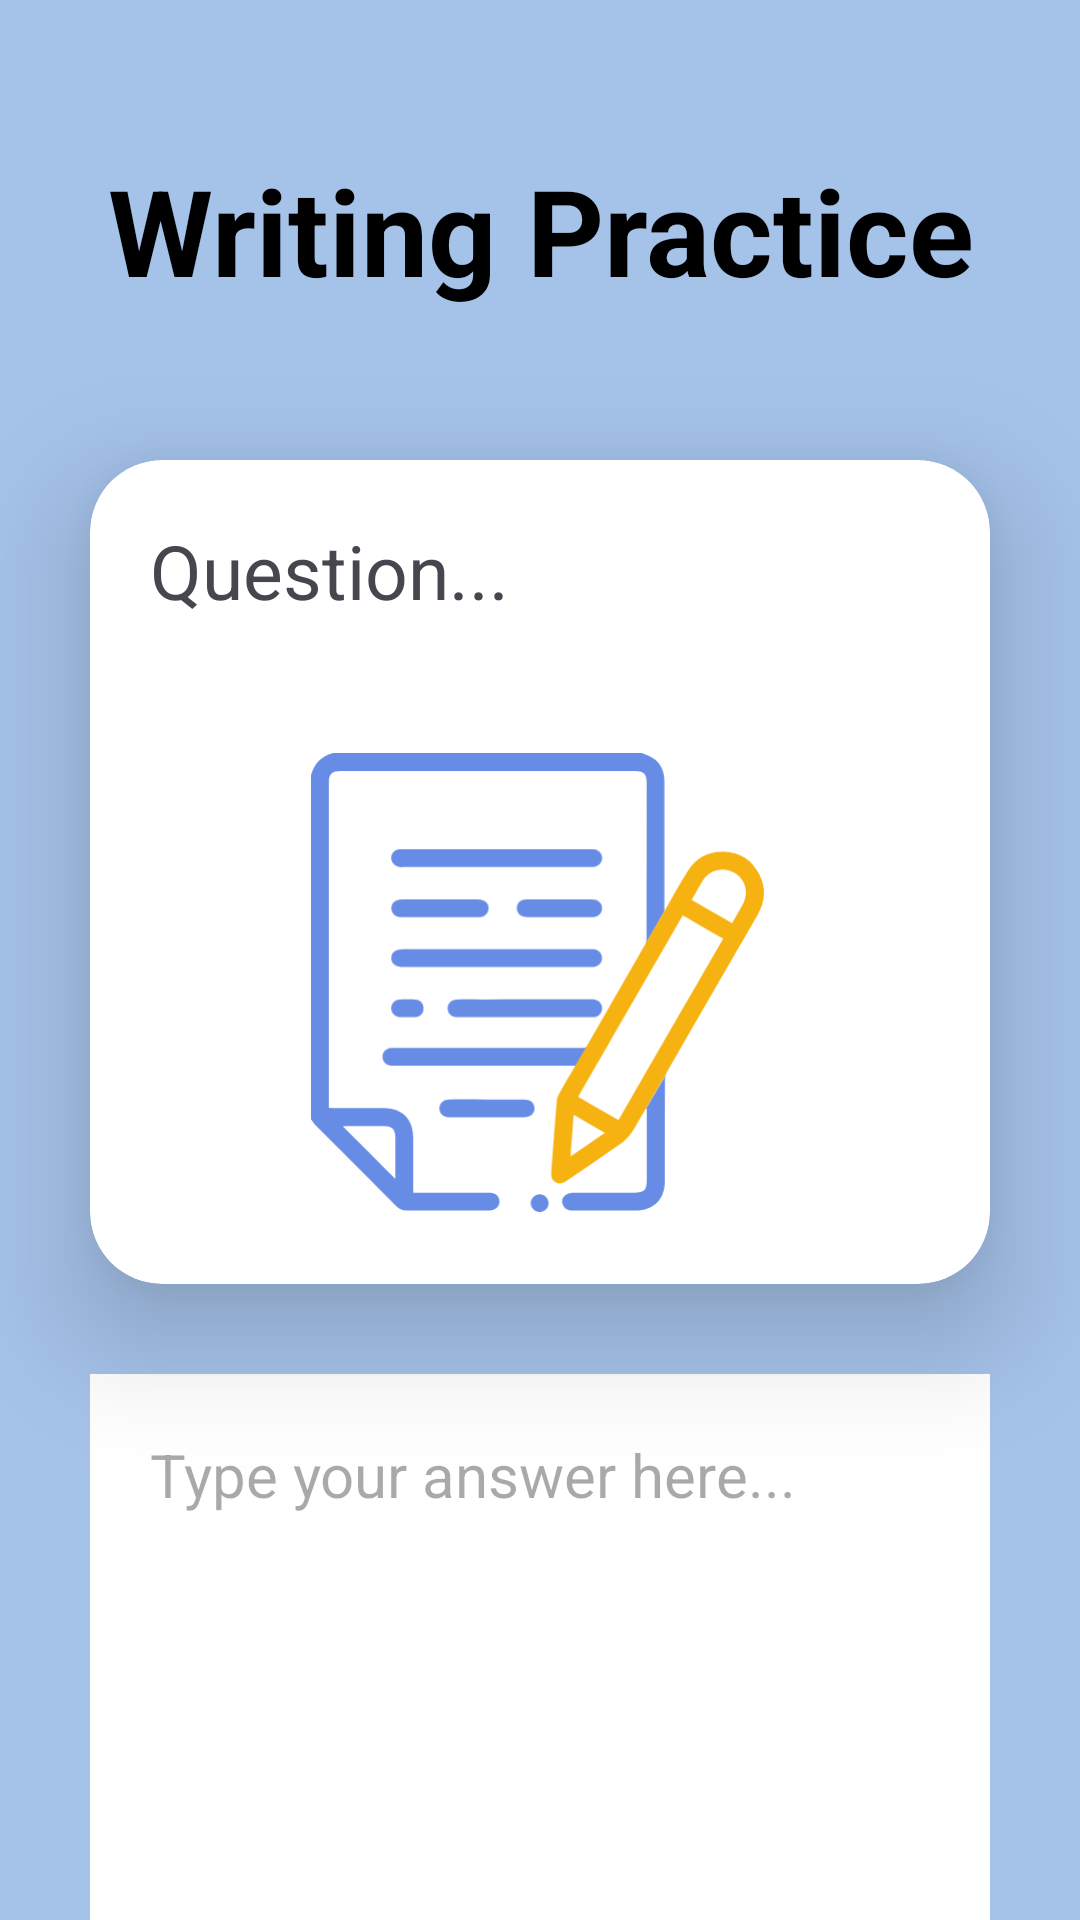

Layout XML and referenced resources for this Android screen:
<!-- AndroidManifest.xml: application theme Theme.MockExpert -->
<!-- res/layout/activity_writing_line_chart.xml -->
<?xml version="1.0" encoding="utf-8"?>
<androidx.constraintlayout.widget.ConstraintLayout xmlns:android="http://schemas.android.com/apk/res/android"
    xmlns:app="http://schemas.android.com/apk/res-auto"
    xmlns:tools="http://schemas.android.com/tools"
    android:id="@+id/main"
    android:layout_width="match_parent"
    android:layout_height="match_parent"
    tools:context=".WritingLinechart"
    android:background="@color/softBlue">

    <TextView
        android:id="@+id/tv_writingPractice"
        android:layout_width="match_parent"
        android:layout_height="wrap_content"
        android:text="Writing Practice"
        android:textSize="40dp"
        android:textStyle="bold"
        app:layout_constraintTop_toTopOf="parent"
        app:layout_constraintBottom_toTopOf="@id/cv_questionLineChart"
        app:layout_constraintStart_toStartOf="parent"
        app:layout_constraintEnd_toEndOf="parent"
        android:gravity="center_horizontal"
        android:layout_marginTop="50dp"
        android:textColor="@color/black"/>

    <androidx.cardview.widget.CardView
        android:id="@+id/cv_questionLineChart"
        android:layout_width="match_parent"
        android:layout_height="wrap_content"
        app:cardElevation="24dp"
        app:cardCornerRadius="24dp"
        android:layout_marginTop="50dp"
        android:layout_marginStart="30dp"
        android:layout_marginEnd="30dp"
        app:layout_constraintEnd_toEndOf="parent"
        app:layout_constraintStart_toStartOf="parent"
        app:layout_constraintTop_toBottomOf="@id/tv_writingPractice">

        <androidx.constraintlayout.widget.ConstraintLayout
            android:layout_width="match_parent"
            android:layout_height="wrap_content">

            <TextView
                android:id="@+id/tv_questionLineChart"
                android:layout_width="wrap_content"
                android:layout_height="wrap_content"
                android:text="@string/lineChartQuestion"
                android:textSize="25sp"
                android:padding="20dp"
                android:gravity="left"
                app:layout_constraintTop_toTopOf="parent"
                app:layout_constraintStart_toStartOf="parent"
                app:layout_constraintBottom_toTopOf="@id/iv_lineChart"
                />

            <ImageView
                android:id="@+id/iv_lineChart"
                android:layout_width="193dp"
                android:layout_height="153dp"
                android:layout_marginTop="24dp"
                android:layout_marginBottom="24dp"
                android:src="@drawable/writing_icon"
                app:layout_constraintBottom_toBottomOf="parent"
                app:layout_constraintEnd_toEndOf="parent"
                app:layout_constraintStart_toStartOf="parent"
                app:layout_constraintTop_toBottomOf="@id/tv_questionLineChart" />
            
        </androidx.constraintlayout.widget.ConstraintLayout>

    </androidx.cardview.widget.CardView>

    <LinearLayout
        android:id="@+id/linearLayout_answerLC"
        android:layout_width="match_parent"
        android:layout_height="wrap_content"
        app:layout_constraintTop_toBottomOf="@id/cv_questionLineChart"
        android:orientation="vertical"
        android:layout_margin="30dp">

        <EditText
            android:id="@+id/et_answerLineChart"
            android:layout_width="match_parent"
            android:layout_height="200dp"
            android:background="@color/white"
            android:textColor="@color/black"
            android:hint="Type your answer here..."
            android:padding="20dp"
            android:gravity="left"
            android:textSize="20sp"
            android:scrollbars="vertical"
            android:overScrollMode="always"
            android:inputType="textMultiLine"
            android:scrollbarStyle="insideInset"/>

        <TextView
            android:id="@+id/tv_wordCount"
            android:layout_width="match_parent"
            android:layout_height="wrap_content"
            android:text="Word Count:"
            android:textSize="20dp"
            android:gravity="right"/>
    </LinearLayout>

    <Button
        android:id="@+id/btn_submitLineChart"
        android:layout_width="200dp"
        android:layout_height="wrap_content"
        android:text="Submit"
        android:textSize="25dp"
        android:textStyle="bold"
        android:layout_margin="20dp"
        app:layout_constraintTop_toBottomOf="@id/linearLayout_answerLC"
        app:layout_constraintStart_toStartOf="parent"
        app:layout_constraintEnd_toEndOf="parent"
        android:onClick="btnSubmit"/>

</androidx.constraintlayout.widget.ConstraintLayout>
<!-- resources referenced by this layout -->
<resources>
  <color name="black">#FF000000</color>
  <color name="softBlue">#a5c2e9</color>
  <color name="white">#FFFFFFFF</color>
  <!-- drawable writing_icon: vector/xml drawable (drawable, 6864 chars, omitted) -->
  <string name="lineChartQuestion">Question...</string>
  <style name="Theme.MockExpert" parent="Base.Theme.MockExpert" />
  <style name="Base.Theme.MockExpert" parent="Theme.Material3.DayNight.NoActionBar">
          
          
      </style>
</resources>
